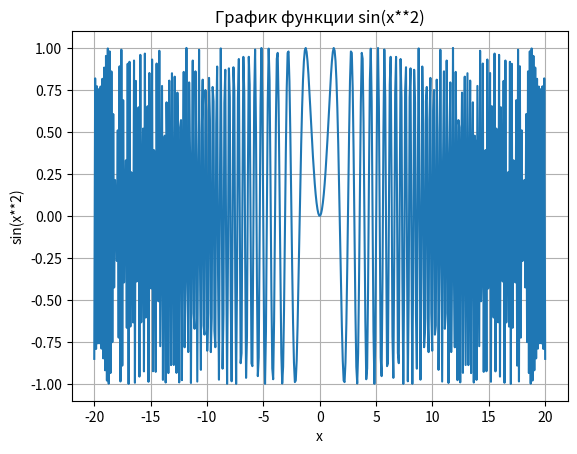

Source code (Python):
#импорт библиотек
import matplotlib.pyplot as plt
import numpy as np

x = np.linspace(-20, 20, 500)  #заданный размер
y = np.sin(x**2)               #тригонометрическая функция синуса
plt.plot(x, y)                 #соединение точек
plt.title("График функции sin(x**2)")  #заголовок графика
plt.xlabel("x")               #подпись оси x
plt.ylabel("sin(x**2)")       #подпись оси y
plt.grid(True)                #включение сетки
plt.show()                    #вывод графика